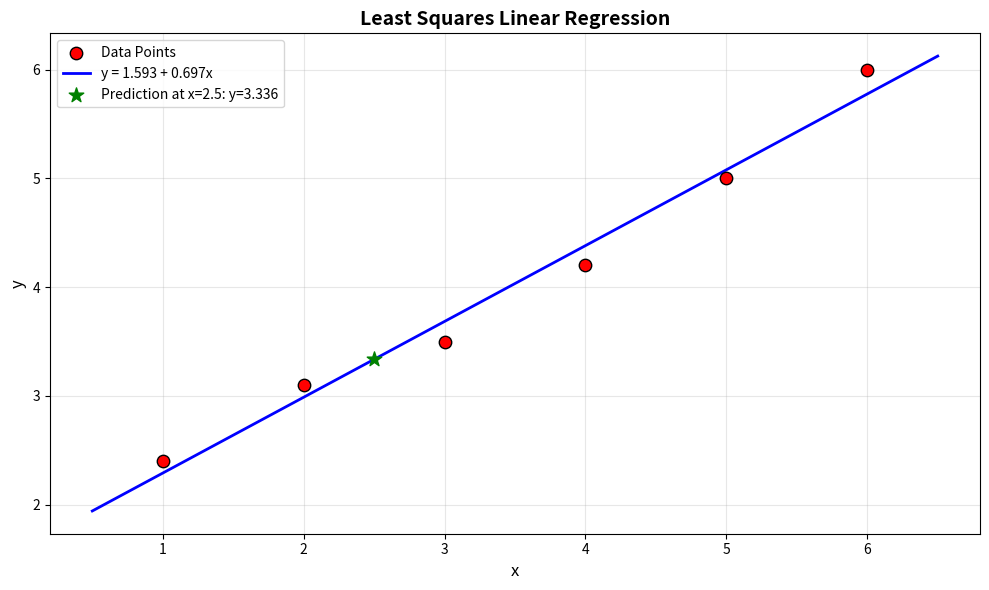

The matplotlib source for this figure:
import os
import numpy as np
import matplotlib.pyplot as plt

def least_squares_fit(x_data, y_data):
    n = len(x_data)
    sum_x = np.sum(x_data)
    sum_y = np.sum(y_data)
    sum_x2 = np.sum(x_data**2)
    sum_xy = np.sum(x_data * y_data)
    
    A = np.array([[n, sum_x],
                  [sum_x, sum_x2]])
    B = np.array([sum_y, sum_xy])
    
    print("Normal equations:")
    print(f"{n}*a0 + {sum_x}*a1 = {sum_y:.1f}")
    print(f"{sum_x}*a0 + {sum_x2}*a1 = {sum_xy:.1f}")
    
    coefficients = np.linalg.solve(A, B)
    a0, a1 = coefficients
    
    return a0, a1


def plot_fit(x_data, y_data, a0, a1):
    plt.figure(figsize=(10, 6))
    
    plt.scatter(x_data, y_data, color='red', s=80, zorder=5, 
                label='Data Points', edgecolors='black', linewidth=1)
    
    x_line = np.linspace(min(x_data) - 0.5, max(x_data) + 0.5, 100)
    y_line = a0 + a1 * x_line
    plt.plot(x_line, y_line, color='blue', linewidth=2, 
             label=f'y = {a0:.3f} + {a1:.3f}x')
    
    x_pred = 2.5
    y_pred = a0 + a1 * x_pred
    plt.scatter([x_pred], [y_pred], color='green', s=120, zorder=6,
                marker='*', label=f'Prediction at x=2.5: y={y_pred:.3f}')
    
    plt.title('Least Squares Linear Regression', fontsize=14, fontweight='bold')
    plt.xlabel('x', fontsize=12)
    plt.ylabel('y', fontsize=12)
    plt.grid(True, alpha=0.3)
    plt.legend(fontsize=10)
    plt.tight_layout()
    
    os.makedirs('figures', exist_ok=True)
    plt.savefig('figures/11.png', dpi=300, bbox_inches='tight')
    print("\nPlot saved as 'figures/11.png'")
    plt.close()

def main():
    x_data = np.array([1, 2, 3, 4, 5, 6])
    y_data = np.array([2.4, 3.1, 3.5, 4.2, 5.0, 6.0])
    
    a0, a1 = least_squares_fit(x_data, y_data)
    
    print(f"Fitted line equation: y = {a0:.6f} + {a1:.6f}x")

    x_estimate = 2.5
    y_estimate = a0 + a1 * x_estimate
    print(f"y({x_estimate}) = {y_estimate:.6f}")
    
    plot_fit(x_data, y_data, a0, a1)
    

if __name__ == "__main__":
    main()
